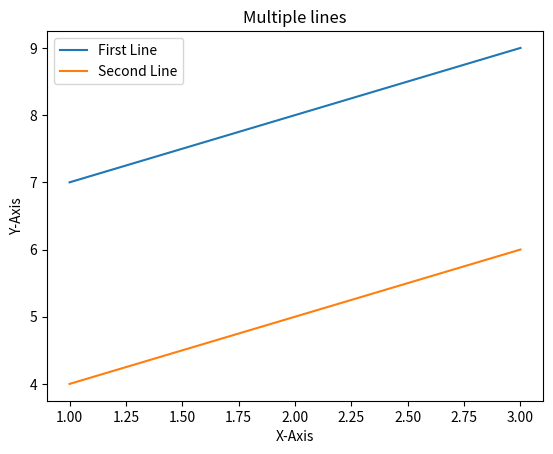

Generate this figure with matplotlib:
import matplotlib.pyplot as plt
from matplotlib import style
import numpy as np

# Dataset for basic plot
x = [1, 2, 3]
y = [4, 5, 6]

# Dataset for bar graph and horizontal bar graph, pie chart and exploded pie chart
languages = ["English", "Spanish", "Japanese", "French"]
students = [50,23,41,19]
explode = [0.3, 0, 0, 0]

# Dataset for line graph
yplots = np.array([10, 4, 5, 1, 8])

# Dataset for scatter plot
scatter_x = np.array([3, 11, 8, 4, 10, 7, 6, 1, 9, 2])
scatter_y = np.array([78, 91, 81, 90, 86, 99, 84, 89, 82, 95])

# Dataset for multiple lines
x1 = [1,2,3]
y1 = [7,8,9]
x2 = [1,2,3]
y2 = [4,5,6]

# Dataset for
def basic_plot():
    plt.plot(x, y)
    plt.show()


def bar_graph():
    plt.bar(languages, students)
    plt.title("Bar graph data for Language spoken by students")
    plt.xlabel("Language Spoken")
    # plt.ylabel("Number of student")
    plt.show()


def horizontal_bar_graph():
    plt.barh(languages, students)
    plt.style.use("seaborn-dark")
    plt.title("Horizontal bar graph for language spoken by students")
    plt.show()


def line_graph():
    plt.plot(yplots, linestyle="dashdot")
    plt.show()


def scatter_plot():
    plt.scatter(scatter_x, scatter_y)
    plt.show()


def pie_chart():
    plt.pie(students, labels = languages)
    plt.show()


def exploded_pie_chart():
    plt.pie(students, labels=languages, explode=explode)
    plt.show()


def multiple_lines():
    plt.plot(x1, y1, label = "First Line")
    plt.plot(x2, y2, label = "Second Line")

    plt.xlabel("X-Axis")
    plt.ylabel("Y-Axis")
    plt.title("Multiple lines")
    plt.legend()
    plt.show()


if __name__ == '__main__':
    # basic_plot()
    # horizontal_bar_graph()
    # line_graph()
    # scatter_plot()
    # pie_chart()
    # exploded_pie_chart()
    multiple_lines()
